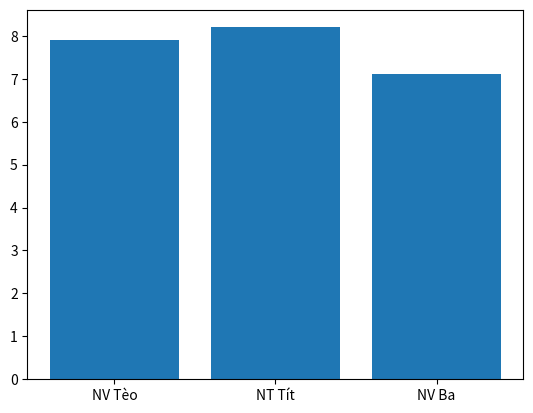

Python code for this plot:

## Chương trình quản lý điểm học sinh ... siêu nhỏ

dshs = [
    {'HoTen': 'NV Tèo', 'GioiTinh': 'Nam', 'Toan': 8.5, 'Ly': 7.4, 'Hoa': 7.8} ,
    {'HoTen': 'NT Tít', 'GioiTinh': 'Nữ', 'Toan': 7.5, 'Ly': 8.4, 'Hoa': 8.8} ,
    {'HoTen': 'NV Ba', 'GioiTinh': 'Nam', 'Toan': 7.5, 'Ly': 7.0, 'Hoa': 6.8} 
]

for hs in dshs:
    hs['DTB'] = round( (hs['Toan'] + hs['Ly'] + hs['Hoa'])/3 , 1)
    if (hs['DTB'] >= 8):
        if (hs['Toan'] > 7 and hs['Ly'] > 7 and hs['Hoa'] > 7):
            hs['Loai'] = "Giỏi"
        else:
            hs['Loai'] = "Khá Giỏi"
    else:
        hs['Loai'] = "Khá"
    print(hs)
    
# vẽ đồ thị, phân bố điểm DTB
import matplotlib.pyplot as plt
x = [hs['HoTen'] for hs in dshs]
y = [hs['DTB'] for hs in dshs]

plt.bar(x, y)
plt.show()
